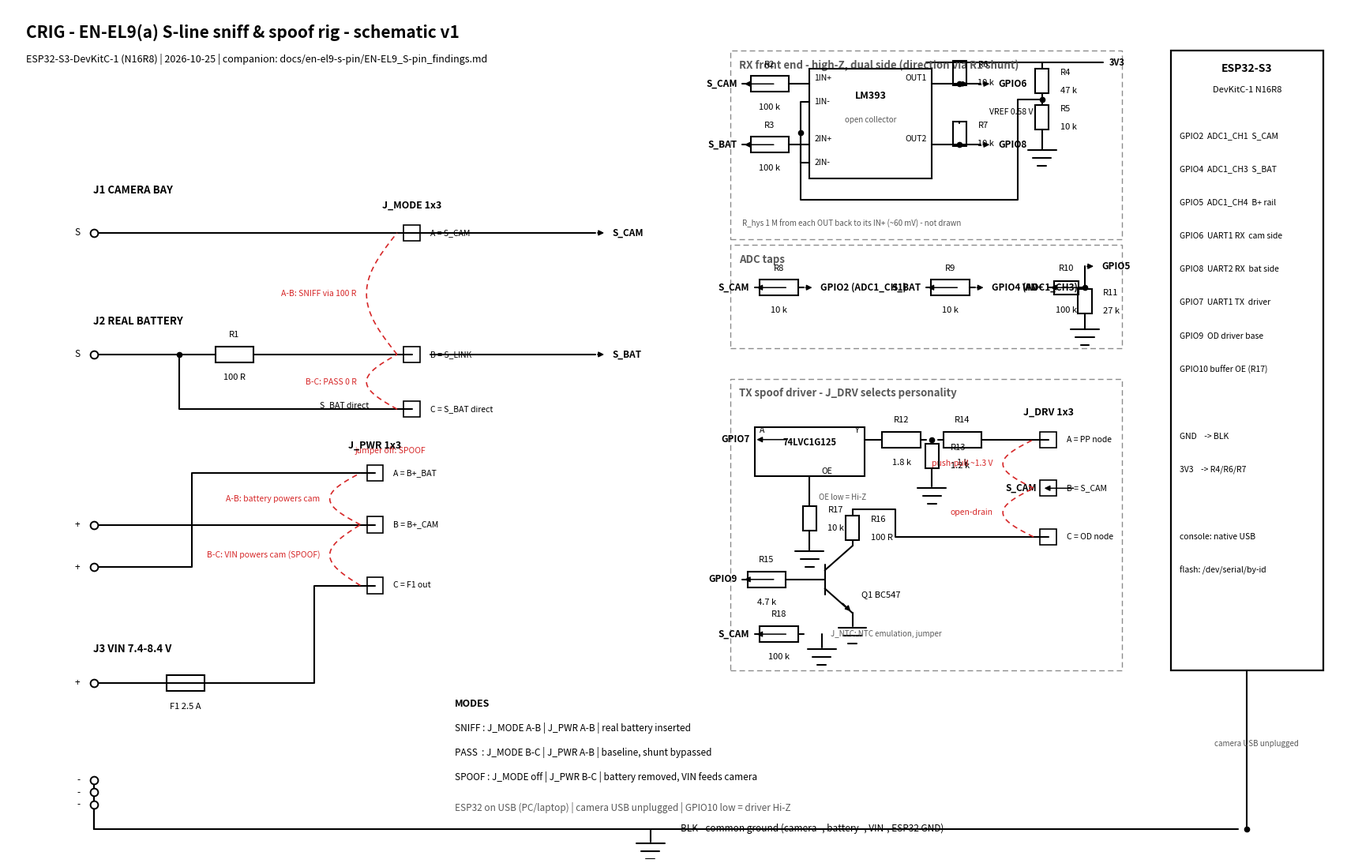

Reproduce this figure in Python. (Note: this script raises an exception after producing the figure.)
import matplotlib
matplotlib.use('Agg')
import matplotlib.pyplot as plt

fig, ax = plt.subplots(figsize=(22, 14), dpi=150)
ax.set_xlim(0, 22); ax.set_ylim(0, 14); ax.axis('off')
LW = 1.5

def line(*pts, ls='-'):
    xs, ys = zip(*pts)
    ax.plot(xs, ys, color='k', lw=LW, ls=ls, zorder=2, solid_capstyle='round')

def dot(x, y):
    ax.plot([x], [y], 'o', color='k', ms=4.5, zorder=5)

def txt(x, y, s, size=9, ha='left', va='center', w='normal', c='k'):
    ax.text(x, y, s, fontsize=size, ha=ha, va=va, fontweight=w, color=c)

def res(p1, p2, ref, val, w=0.62, h=0.26):
    x1, y1 = p1; x2, y2 = p2
    dx, dy = x2-x1, y2-y1; ln = (dx*dx + dy*dy) ** 0.5
    ux, uy = dx/ln, dy/ln; px, py = -uy, ux
    cx, cy = (x1+x2)/2, (y1+y2)/2
    body = [(cx-ux*w/2+px*h/2, cy-uy*w/2+py*h/2), (cx+ux*w/2+px*h/2, cy+uy*w/2+py*h/2),
            (cx+ux*w/2-px*h/2, cy+uy*w/2-py*h/2), (cx-ux*w/2-px*h/2, cy-uy*w/2-py*h/2)]
    ax.add_patch(plt.Polygon(body, fill=False, ec='k', lw=LW, zorder=4))
    line((x1, y1), (cx-ux*w/2, cy-uy*w/2)); line((cx+ux*w/2, cy+uy*w/2), (x2, y2))
    if abs(dx) >= abs(dy):
        txt(cx, cy+0.32, ref, size=8, ha='center'); txt(cx, cy-0.38, val, size=8, ha='center')
    else:
        txt(cx+0.30, cy+0.14, ref, size=8); txt(cx+0.30, cy-0.16, val, size=8)

def gnd(x, y):
    line((x, y), (x, y-0.22))
    for i, wd in enumerate((0.46, 0.30, 0.14)):
        line((x-wd/2, y-0.24-i*0.13), (x+wd/2, y-0.24-i*0.13))

def fuse(p1, p2, ref, val):
    res(p1, p2, '', '')
    line(p1, p2)
    x1, y1 = p1; x2, y2 = p2
    cx, cy = (x1+x2)/2, (y1+y2)/2
    txt(cx, cy-0.40, ref+' '+val, size=8, ha='center')

def pin(x, y, name):
    ax.plot([x], [y], 'o', ms=7, mfc='white', mec='k', mew=1.4, zorder=5)
    txt(x-0.22, y, name, size=8.5, ha='right')

def hdr(name, x, ys, nets):
    for i, (y, n) in enumerate(zip(ys, nets)):
        ax.add_patch(plt.Rectangle((x-0.13, y-0.13), 0.26, 0.26, fill=False, ec='k', lw=1.2, zorder=4))
        txt(x+0.30, y, chr(65+i)+' = '+n, size=7.5)
    txt(x, max(ys)+0.45, name, size=9, w='bold', ha='center')

def jarc(x, y1, y2, label):
    import numpy as np
    t = np.linspace(0, 1, 30)
    xs = [x - 0.24 - 0.5*np.sin(np.pi*u) for u in t]
    ys = [y1 + (y2-y1)*u for u in t]
    ax.plot(xs, ys, color='tab:red', lw=1.2, ls=(0, (4, 3)), zorder=3)
    txt(x-0.90, (y1+y2)/2, label, size=7.5, ha='right', c='tab:red')

def block(x, y, w, h, title):
    ax.add_patch(plt.Rectangle((x, y), w, h, fill=False, ec='0.55', lw=1.0, ls=(0, (5, 3)), zorder=1))
    txt(x+0.15, y+h-0.24, title, size=9.5, w='bold', c='0.35')

def outlab(x, y, label):
    ax.annotate('', xy=(x+0.18, y), xytext=(x, y),
                arrowprops=dict(arrowstyle='-|>', lw=1.1, color='k'))
    txt(x+0.28, y, label, size=8.5, w='bold')

def instub(x, y, label):
    ax.annotate('', xy=(x, y), xytext=(x+0.55, y),
                arrowprops=dict(arrowstyle='-|>', lw=1.1, color='k'))
    txt(x-0.08, y, label, size=8.5, ha='right', w='bold')

# ---- title & ground bus ----
txt(0.3, 13.6, "CRIG - EN-EL9(a) S-line sniff & spoof rig - schematic v1", size=15, w='bold')
txt(0.3, 13.15, "ESP32-S3-DevKitC-1 (N16R8) | 2026-10-25 | companion: docs/en-el9-s-pin/EN-EL9_S-pin_findings.md", size=9)
line((1.4, 0.5), (20.1, 0.5))
gnd(10.5, 0.5)
txt(11.0, 0.5, "BLK - common ground (camera -, battery -, VIN-, ESP32 GND)", size=8.5, va='center')

# ---- connectors ----
txt(1.4, 11.0, "J1 CAMERA BAY", size=9.5, w='bold')
pin(1.4, 10.3, "S"); pin(1.4, 5.5, "+"); pin(1.4, 0.9, "-")
line((1.4, 0.9), (1.4, 0.5))
txt(1.4, 8.85, "J2 REAL BATTERY", size=9.5, w='bold')
pin(1.4, 8.3, "S"); pin(1.4, 4.8, "+"); pin(1.4, 1.1, "-")
line((1.4, 1.1), (1.4, 0.5))
txt(1.4, 3.45, "J3 VIN 7.4-8.4 V", size=9.5, w='bold')
pin(1.4, 2.9, "+"); pin(1.4, 1.3, "-")
line((1.4, 1.3), (1.4, 0.5))

# ---- S path: shunt + J_MODE ----
line((1.4, 10.3), (6.6, 10.3))
dot(2.8, 8.3)
line((1.4, 8.3), (2.8, 8.3))
res((2.8, 8.3), (4.6, 8.3), "R1", "100 R")
line((4.6, 8.3), (6.6, 8.3))
line((2.8, 8.3), (2.8, 7.4), (6.6, 7.4))
txt(5.9, 7.4, "S_BAT direct", size=7.5, ha='right', va='bottom')
hdr("J_MODE 1x3", 6.6, [10.3, 8.3, 7.4], ["S_CAM", "S_LINK", "S_BAT direct"])
jarc(6.6, 8.3, 10.3, "A-B: SNIFF via 100 R")
jarc(6.6, 7.4, 8.3, "B-C: PASS 0 R")
txt(6.25, 6.72, "jumper off: SPOOF", size=7.5, c='tab:red', ha='center')
line((6.6, 10.3), (9.6, 10.3))
outlab(9.6, 10.3, "S_CAM")
line((6.9, 8.3), (9.6, 8.3))
outlab(9.6, 8.3, "S_BAT")

# ---- B+ path: fuse + J_PWR ----
line((1.4, 5.5), (6.0, 5.5))
line((1.4, 4.8), (3.0, 4.8), (3.0, 6.35), (6.0, 6.35))
fuse((2.0, 2.9), (3.8, 2.9), "F1", "2.5 A")
line((1.4, 2.9), (2.0, 2.9))
line((3.8, 2.9), (5.0, 2.9), (5.0, 4.5), (6.0, 4.5))
hdr("J_PWR 1x3", 6.0, [6.35, 5.5, 4.5], ["B+_BAT", "B+_CAM", "F1 out"])
jarc(6.0, 5.5, 6.35, "A-B: battery powers cam")
jarc(6.0, 4.5, 5.5, "B-C: VIN powers cam (SPOOF)")

# ---- mode table ----
txt(7.3, 2.55, "MODES", size=9, w='bold')
txt(7.3, 2.15, "SNIFF : J_MODE A-B | J_PWR A-B | real battery inserted", size=8.5)
txt(7.3, 1.75, "PASS  : J_MODE B-C | J_PWR A-B | baseline, shunt bypassed", size=8.5)
txt(7.3, 1.35, "SPOOF : J_MODE off | J_PWR B-C | battery removed, VIN feeds camera", size=8.5)
txt(7.3, 0.85, "ESP32 on USB (PC/laptop) | camera USB unplugged | GPIO10 low = driver Hi-Z", size=8.5, c='0.35')

# ---- RX front end block ----
block(11.8, 10.2, 6.4, 3.1, "RX front end - high-Z, dual side (direction via R1 shunt)")
instub(12.0, 12.75, "S_CAM")
res((12.0, 12.75), (12.9, 12.75), "R2", "100 k")
instub(12.0, 11.75, "S_BAT")
res((12.0, 11.75), (12.9, 11.75), "R3", "100 k")
ax.add_patch(plt.Rectangle((13.1, 11.2), 2.0, 1.8, fill=False, ec='k', lw=LW, zorder=3))
txt(14.1, 12.55, "LM393", size=9, ha='center', w='bold')
txt(14.1, 12.15, "open collector", size=7, ha='center', c='0.35')
txt(13.18, 12.85, "1IN+", size=7.5); txt(13.18, 12.45, "1IN-", size=7.5)
txt(13.18, 11.85, "2IN+", size=7.5); txt(13.18, 11.45, "2IN-", size=7.5)
txt(15.02, 12.85, "OUT1", size=7.5, ha='right'); txt(15.02, 11.85, "OUT2", size=7.5, ha='right')
line((12.9, 12.75), (13.1, 12.75))
line((12.9, 11.75), (13.1, 11.75))
line((13.1, 12.45), (12.95, 12.45), (12.95, 11.45), (13.1, 11.45))
dot(12.95, 11.95)
line((12.95, 11.95), (12.95, 10.85), (16.5, 10.85), (16.5, 12.5), (16.9, 12.5))
dot(16.9, 12.5)
txt(16.75, 12.28, "VREF 0.58 V", size=7.5, ha='right')
line((15.0, 13.1), (17.9, 13.1))
txt(18.0, 13.1, "3V3", size=8, w='bold')
res((16.9, 13.1), (16.9, 12.5), "R4", "47 k", w=0.40, h=0.22)
res((16.9, 12.5), (16.9, 11.9), "R5", "10 k", w=0.40, h=0.22)
gnd(16.9, 11.9)
line((15.1, 12.75), (15.55, 12.75)); dot(15.55, 12.75)
res((15.55, 12.75), (15.55, 13.1), "R6", "10 k", w=0.40, h=0.22)
outlab(15.55, 12.75, "")
line((15.55, 12.75), (15.9, 12.75)); outlab(15.9, 12.75, "GPIO6")
line((15.1, 11.75), (15.55, 11.75)); dot(15.55, 11.75)
res((15.55, 11.75), (15.55, 12.1), "R7", "10 k", w=0.40, h=0.22)
line((15.55, 11.75), (15.9, 11.75)); outlab(15.9, 11.75, "GPIO8")
txt(12.0, 10.45, "R_hys 1 M from each OUT back to its IN+ (~60 mV) - not drawn", size=7, c='0.35')

# ---- ADC taps block ----
block(11.8, 8.4, 6.4, 1.7, "ADC taps")
instub(12.2, 9.4, "S_CAM")
res((12.2, 9.4), (13.0, 9.4), "R8", "10 k")
outlab(13.0, 9.4, "GPIO2 (ADC1_CH1)")
instub(15.0, 9.4, "S_BAT")
res((15.0, 9.4), (15.8, 9.4), "R9", "10 k")
outlab(15.8, 9.4, "GPIO4 (ADC1_CH3)")
instub(17.0, 9.4, "VIN+")
res((17.0, 9.4), (17.6, 9.4), "R10", "100 k", w=0.40, h=0.22)
dot(17.6, 9.4)
line((17.6, 9.4), (17.6, 9.75)); outlab(17.6, 9.75, "GPIO5")
res((17.6, 9.4), (17.6, 8.95), "R11", "27 k", w=0.40, h=0.22)
gnd(17.6, 8.95)

# ---- TX spoof driver block ----
block(11.8, 3.1, 6.4, 4.8, "TX spoof driver - J_DRV selects personality")
instub(12.2, 6.9, "GPIO7")
ax.add_patch(plt.Rectangle((12.2, 6.3), 1.8, 0.8, fill=False, ec='k', lw=LW, zorder=3))
txt(13.1, 6.85, "74LVC1G125", size=8, ha='center', w='bold')
txt(12.28, 7.05, "A", size=7.5); txt(13.9, 7.05, "Y", size=7.5, ha='right'); txt(13.3, 6.38, "OE", size=7.5)
line((13.1, 6.3), (13.1, 5.9))
res((13.1, 5.9), (13.1, 5.3), "R17", "10 k", w=0.40, h=0.22)
gnd(13.1, 5.3)
txt(13.25, 5.95, "OE low = Hi-Z", size=7, c='0.35')
line((14.0, 6.9), (14.2, 6.9))
res((14.2, 6.9), (15.0, 6.9), "R12", "1.8 k")
dot(15.1, 6.9)
res((15.1, 6.9), (15.1, 6.35), "R13", "1.2 k", w=0.40, h=0.22)
gnd(15.1, 6.35)
res((15.2, 6.9), (16.0, 6.9), "R14", "1 k")
line((16.0, 6.9), (17.0, 6.9))
instub(16.9, 6.1, "S_CAM")
instub(12.0, 4.6, "GPIO9")
res((12.0, 4.6), (12.8, 4.6), "R15", "4.7 k")
line((12.8, 4.6), (13.35, 4.6))
line((13.35, 4.35), (13.35, 4.85))
line((13.35, 4.75), (13.8, 5.15))
line((13.35, 4.45), (13.8, 4.05))
ax.annotate('', xy=(13.8, 4.05), xytext=(13.62, 4.23),
            arrowprops=dict(arrowstyle='-|>', lw=1.1, color='k'))
txt(13.95, 4.35, "Q1 BC547", size=8)
gnd(13.8, 4.05)
res((13.8, 5.15), (13.8, 5.75), "R16", "100 R", w=0.40, h=0.22)
line((13.8, 5.75), (14.5, 5.75), (14.5, 5.3), (17.0, 5.3))
hdr("J_DRV 1x3", 17.0, [6.9, 6.1, 5.3], ["PP node", "S_CAM", "OD node"])
jarc(17.0, 6.1, 6.9, "push-pull ~1.3 V")
jarc(17.0, 5.3, 6.1, "open-drain")
instub(12.2, 3.7, "S_CAM")
res((12.2, 3.7), (13.0, 3.7), "R18", "100 k")
gnd(13.3, 3.7)
txt(13.45, 3.7, "J_NTC: NTC emulation, jumper", size=7, c='0.35')

# ---- ESP32 box ----
ax.add_patch(plt.Rectangle((19.0, 3.1), 2.5, 10.2, fill=False, ec='k', lw=1.6, zorder=3))
txt(20.25, 13.0, "ESP32-S3", size=10, ha='center', w='bold')
txt(20.25, 12.65, "DevKitC-1 N16R8", size=8, ha='center')
pins = ["GPIO2  ADC1_CH1  S_CAM", "GPIO4  ADC1_CH3  S_BAT", "GPIO5  ADC1_CH4  B+ rail",
        "GPIO6  UART1 RX  cam side", "GPIO8  UART2 RX  bat side", "GPIO7  UART1 TX  driver",
        "GPIO9  OD driver base", "GPIO10 buffer OE (R17)", "", "GND    -> BLK",
        "3V3    -> R4/R6/R7", "", "console: native USB", "flash: /dev/serial/by-id"]
for i, s in enumerate(pins):
    txt(19.15, 11.9 - i*0.55, s, size=7.5)
line((20.25, 3.1), (20.25, 0.5))
dot(20.25, 0.5)
txt(20.4, 1.9, "camera USB unplugged", size=7, c='0.35', ha='center')

fig.savefig("/home/john/claudecode/projects/D3000-rocket-photography/docs/en-el9-s-pin/schematic-v1.png",
            bbox_inches='tight', facecolor='white')
print("saved")
